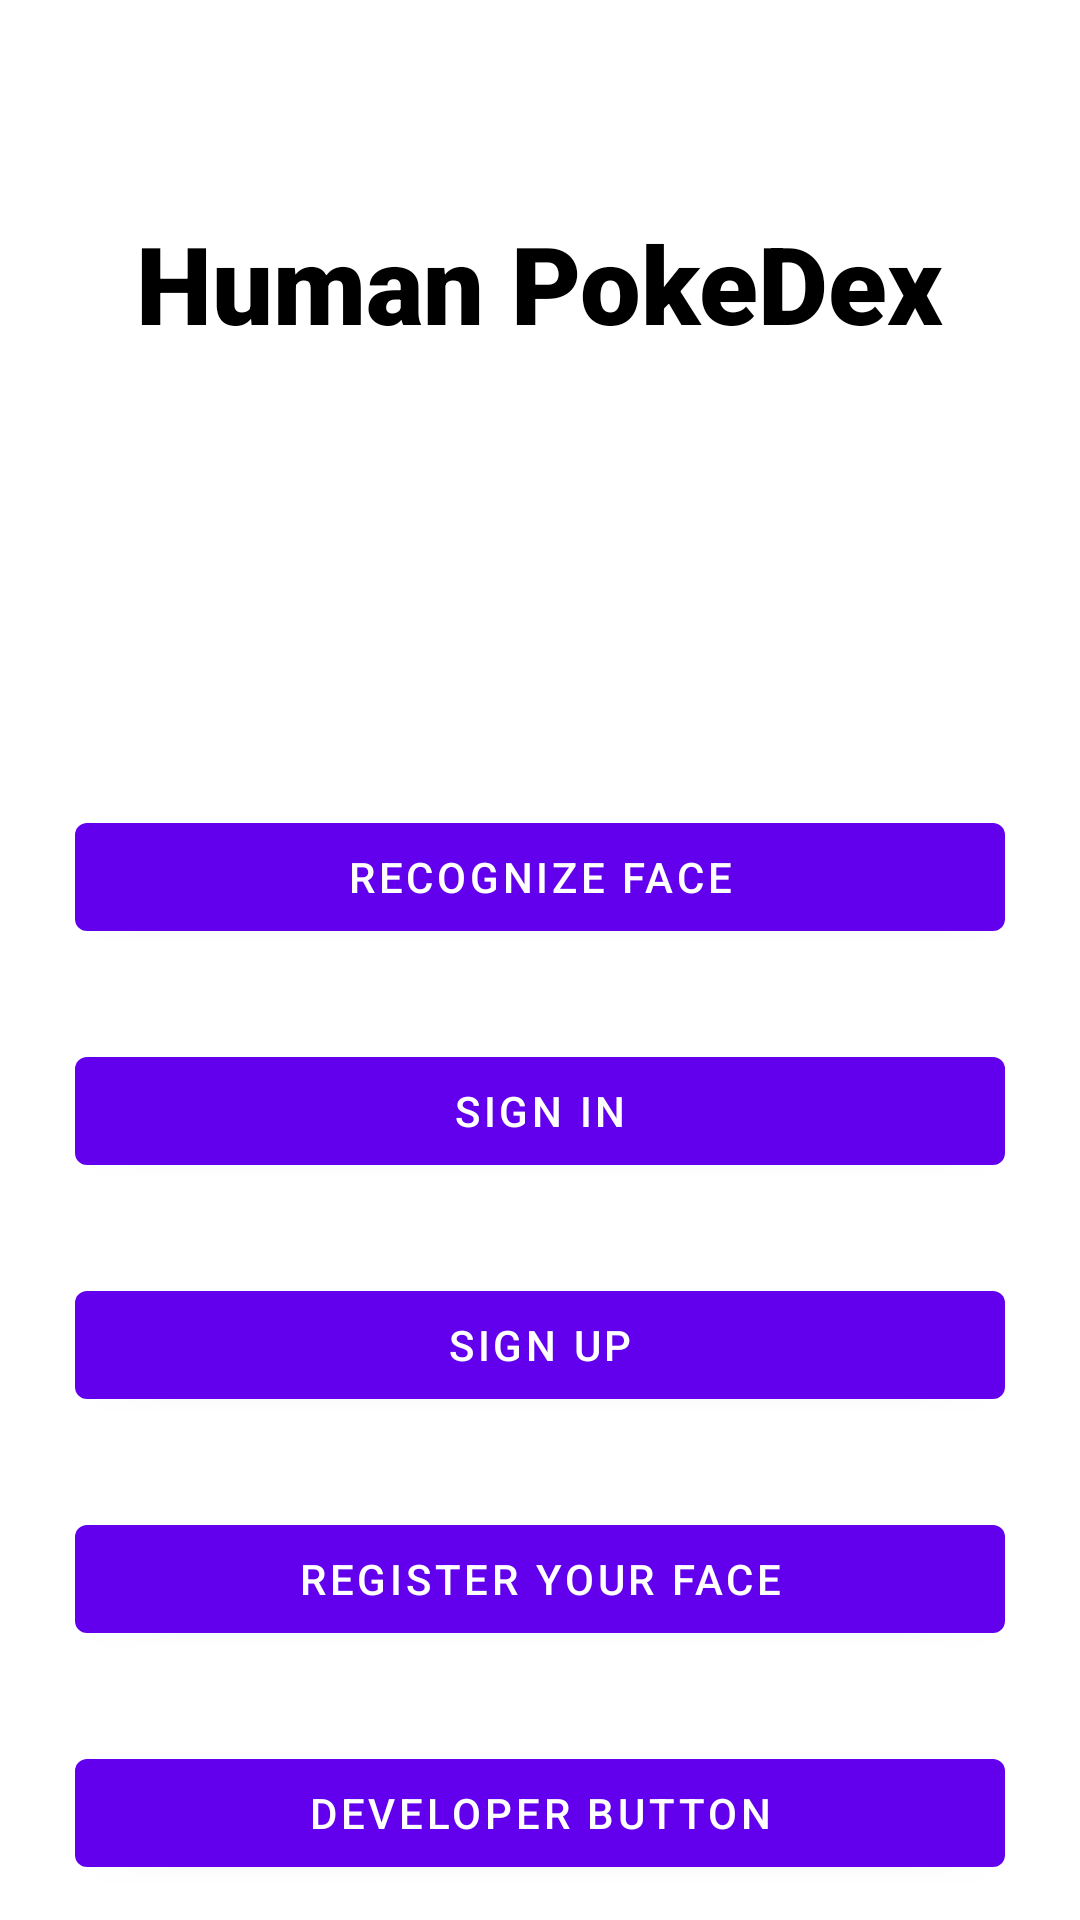

Reconstruct the res/layout file that produces this screen, plus the resources it refers to.
<!-- AndroidManifest.xml: application theme AppTheme -->
<!-- res/layout/login_activity.xml -->
<?xml version="1.0" encoding="utf-8"?>
<androidx.constraintlayout.widget.ConstraintLayout android:layout_height="match_parent"
    android:layout_width="match_parent"
    xmlns:android="http://schemas.android.com/apk/res/android"
    xmlns:app="http://schemas.android.com/apk/res-auto">

    <TextView
        android:layout_width="wrap_content"
        android:layout_height="wrap_content"
        android:text="Human PokeDex"
        app:layout_constraintTop_toTopOf="parent"
        app:layout_constraintStart_toStartOf="parent"
        app:layout_constraintEnd_toEndOf="parent"
        android:layout_marginTop="70dp"
        android:textSize="36sp"
        android:id="@+id/firstPageTitle"
        android:fontFamily="sans-serif-black"
        android:textColor="@color/black"/>

    <com.google.android.material.button.MaterialButton
        android:layout_width="match_parent"
        android:layout_marginStart="25dp"
        android:layout_marginEnd="25dp"
        android:id="@+id/recognizeFaceButton"
        android:layout_height="wrap_content"
        android:text="Recognize Face"
        app:layout_constraintStart_toStartOf="parent"
        app:layout_constraintEnd_toEndOf="parent"
        app:layout_constraintTop_toBottomOf="@id/firstPageTitle"
        android:layout_marginTop="150dp"/>

    <com.google.android.material.button.MaterialButton
        android:layout_width="match_parent"
        android:layout_marginStart="25dp"
        android:layout_marginEnd="25dp"
        android:id="@+id/signInButton"
        android:layout_height="wrap_content"
        android:text="Sign In"
        app:layout_constraintStart_toStartOf="parent"
        app:layout_constraintEnd_toEndOf="parent"
        app:layout_constraintTop_toBottomOf="@id/recognizeFaceButton"
        android:layout_marginTop="30dp"/>

    <com.google.android.material.button.MaterialButton
        android:layout_width="match_parent"
        android:layout_marginStart="25dp"
        android:layout_marginEnd="25dp"
        android:id="@+id/signUpButton"
        android:layout_height="wrap_content"
        android:text="Sign Up"
        app:layout_constraintStart_toStartOf="parent"
        app:layout_constraintEnd_toEndOf="parent"
        app:layout_constraintTop_toBottomOf="@id/signInButton"
        android:layout_marginTop="30dp"/>

    <com.google.android.material.button.MaterialButton
        android:layout_width="match_parent"
        android:layout_marginStart="25dp"
        android:layout_marginEnd="25dp"
        android:id="@+id/registerFaceButton"
        android:layout_height="wrap_content"
        android:text="Register your face"
        app:layout_constraintStart_toStartOf="parent"
        app:layout_constraintEnd_toEndOf="parent"
        app:layout_constraintTop_toBottomOf="@id/signUpButton"
        android:layout_marginTop="30dp"/>

    <com.google.android.material.button.MaterialButton
        android:layout_width="match_parent"
        android:layout_marginStart="25dp"
        android:layout_marginEnd="25dp"
        android:id="@+id/developerButton"
        android:layout_height="wrap_content"
        android:text="Developer Button"
        app:layout_constraintStart_toStartOf="parent"
        app:layout_constraintEnd_toEndOf="parent"
        app:layout_constraintTop_toBottomOf="@id/registerFaceButton"
        android:layout_marginTop="30dp"/>

</androidx.constraintlayout.widget.ConstraintLayout>
<!-- resources referenced by this layout -->
<resources>
  <style name="AppTheme" parent="Theme.MaterialComponents.Light.DarkActionBar">
          
          <item name="colorPrimary">@color/purple_500</item>
          <item name="colorPrimaryVariant">@color/purple_700</item>
          <item name="colorOnPrimary">@color/white</item>
          
          <item name="colorSecondary">@color/teal_200</item>
          <item name="colorSecondaryVariant">@color/teal_700</item>
          <item name="colorOnSecondary">@color/black</item>
          
          <item name="android:statusBarColor">?attr/colorPrimaryVariant</item>
          
      </style>
  <!-- not gathered from this repository: default colours our renderer supplied (Android Studio template values) -->
  <color name="purple_500">#FF6200EE</color>
  <color name="purple_700">#FF3700B3</color>
  <color name="teal_200">#FF03DAC5</color>
  <color name="teal_700">#FF018786</color>
  <color name="black">#FF000000</color>
  <color name="white">#FFFFFFFF</color>
</resources>
